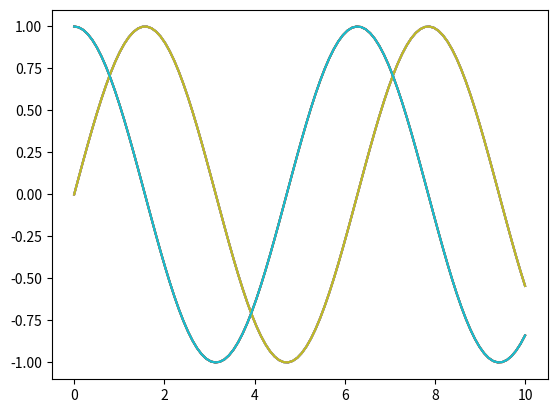

Source code (Python):
import matplotlib.pyplot as plt
import numpy as np

# Generate some sample data
x = np.linspace(0, 10, 100)
y1 = np.sin(x)
y2 = np.cos(x)

# Create a loop to plot and display data
for i in range(5):  # Repeat 5 times
    plt.plot(x, y1, label='Sin(x)')  # Plot the initial data
    plt.show()  # Display the plot
    plt.plot(x, y2, label='Cos(x)')  # Plot additional data over the existing plot
    plt.show()  # Display the updated plot

